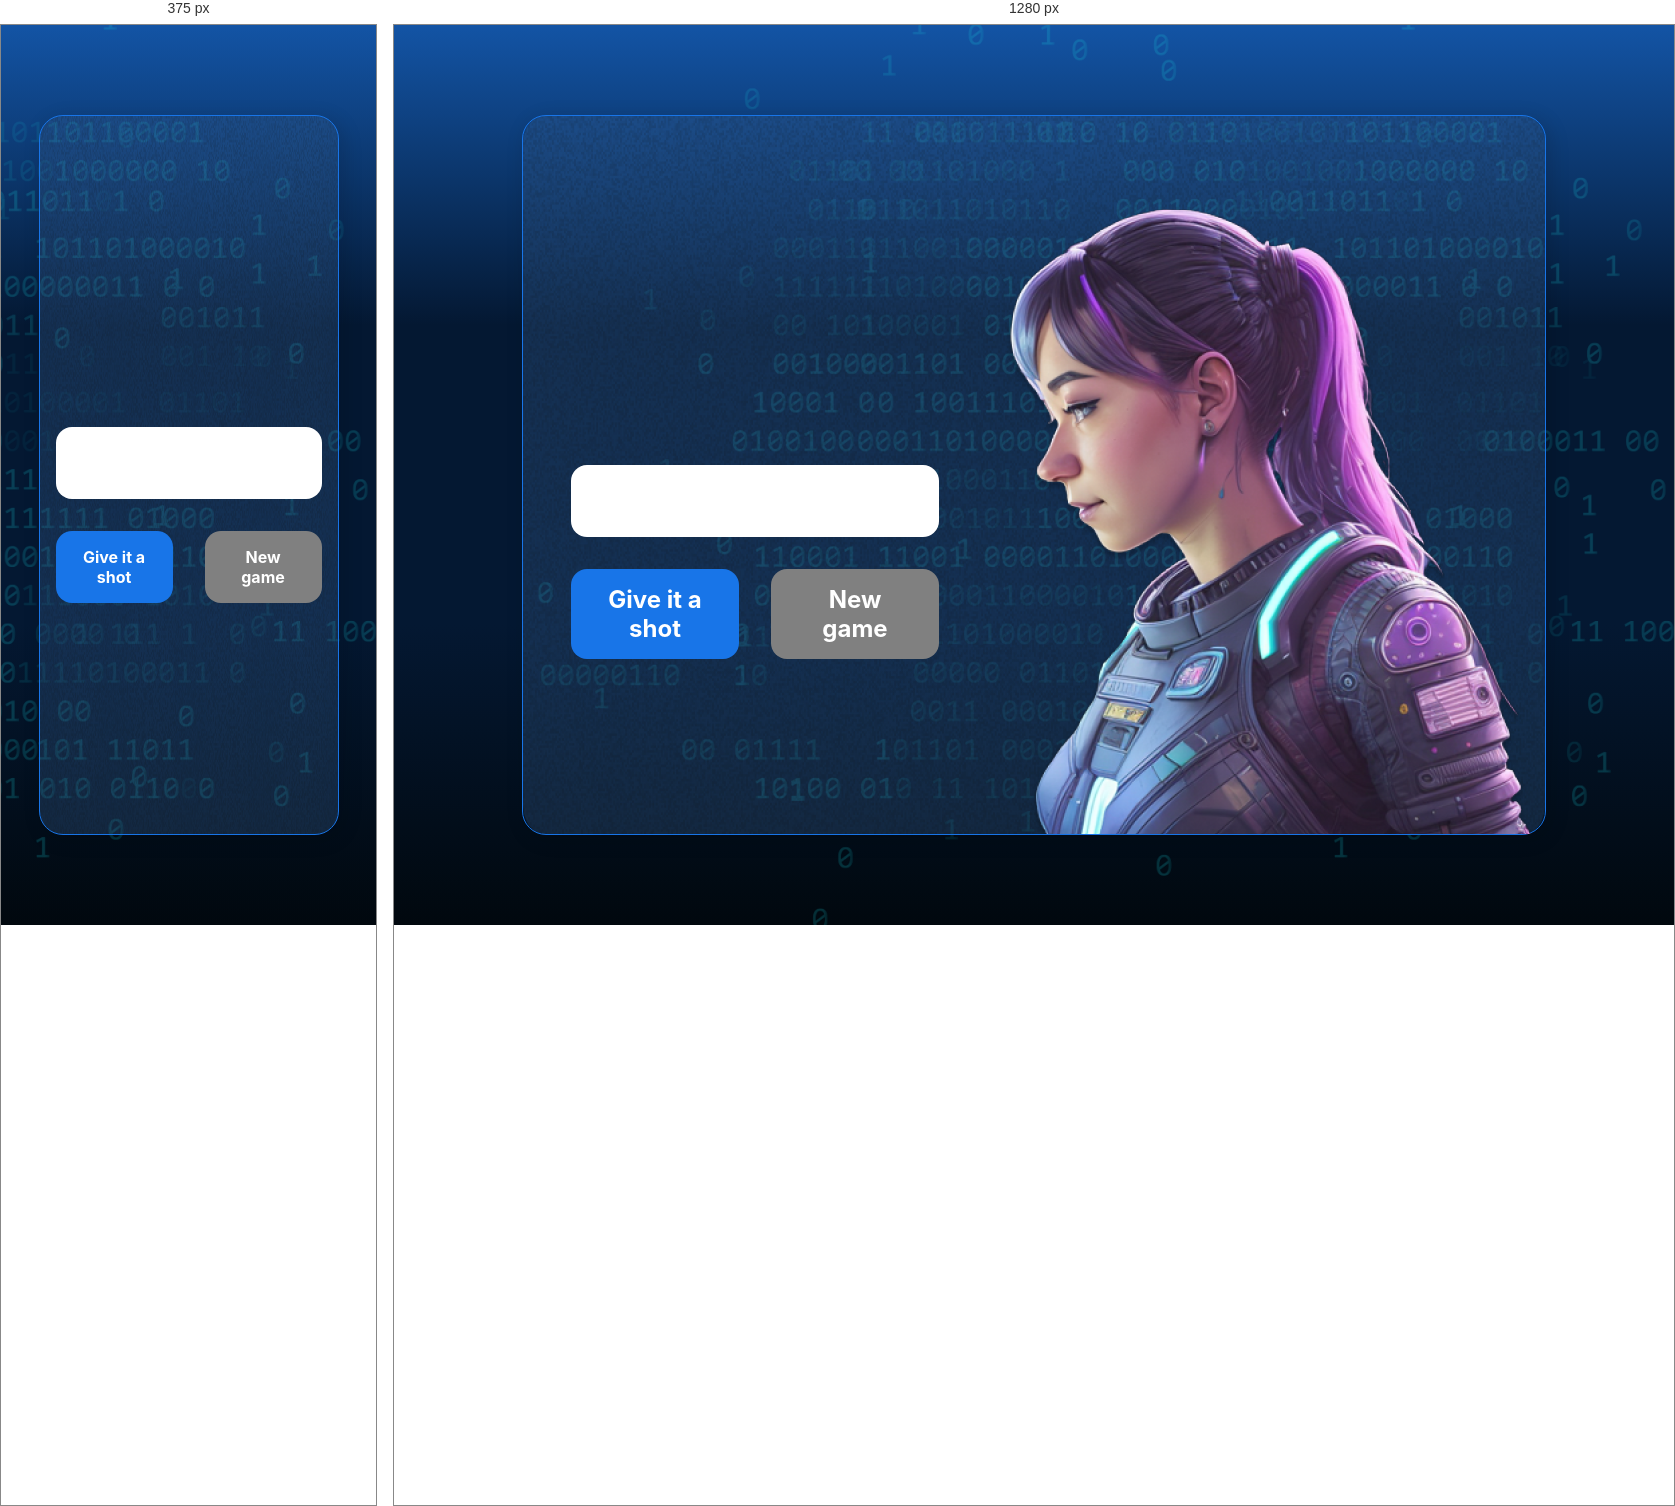
Rendered at 375 px and 1280 px, left to right.

<!-- file: index.html -->
<!DOCTYPE html>
<html lang="pt-br">

<head>
    <meta charset="UTF-8">
    <meta name="viewport" content="width=device-width, initial-scale=1.0">
    <script src="https://code.responsivevoice.org/responsivevoice.js"></script>
    <link rel="preconnect" href="https://fonts.googleapis.com">
    <link rel="preconnect" href="https://fonts.gstatic.com" crossorigin>
    <link href="https://fonts.googleapis.com/css2?family=Chakra+Petch:wght@700&family=Inter:wght@400;700&display=swap"
        rel="stylesheet">
    <link rel="stylesheet" href="style.css">
    <title>JS Game</title>
</head>

<body>

    <div class="container">
        <div class="container__conteudo">
            <div class="container__informacoes">
                <div class="container__texto">
                    <h1></h1>
                    <p class="texto__paragrafo"></p>
                </div>
                <input type="number" min="1" max="50" class="container__input">
                <div class="chute container__botoes">
                    <button onclick="verificarChute()" class="container__botao">Give it a shot</button>
                    <button onclick="reiniciarJogo()" id="reiniciar" class="container__botao" disabled>New game</button>
                </div>
            </div>
            <img src="./img/ia.png" alt="Uma pessoa olhando para a esquerda" class="container__imagem-pessoa" />
        </div>
    </div>




    <script src="app.js" defer></script>
</body>

</html>


/* @media block from style.css */
@media screen and (max-width: 1250px) {

    h1 {
        font-size: 50px;
    }

    .container__botao {
        font-size: 16px;
    }


    .texto__paragrafo {
        font-size: 24px;
    }

    .container__imagem-pessoa {
        display: none;
    }

    .container__conteudo {
        display: block;
        position: inherit;
    }

    .container__informacoes {
        padding: 1rem
    }
}